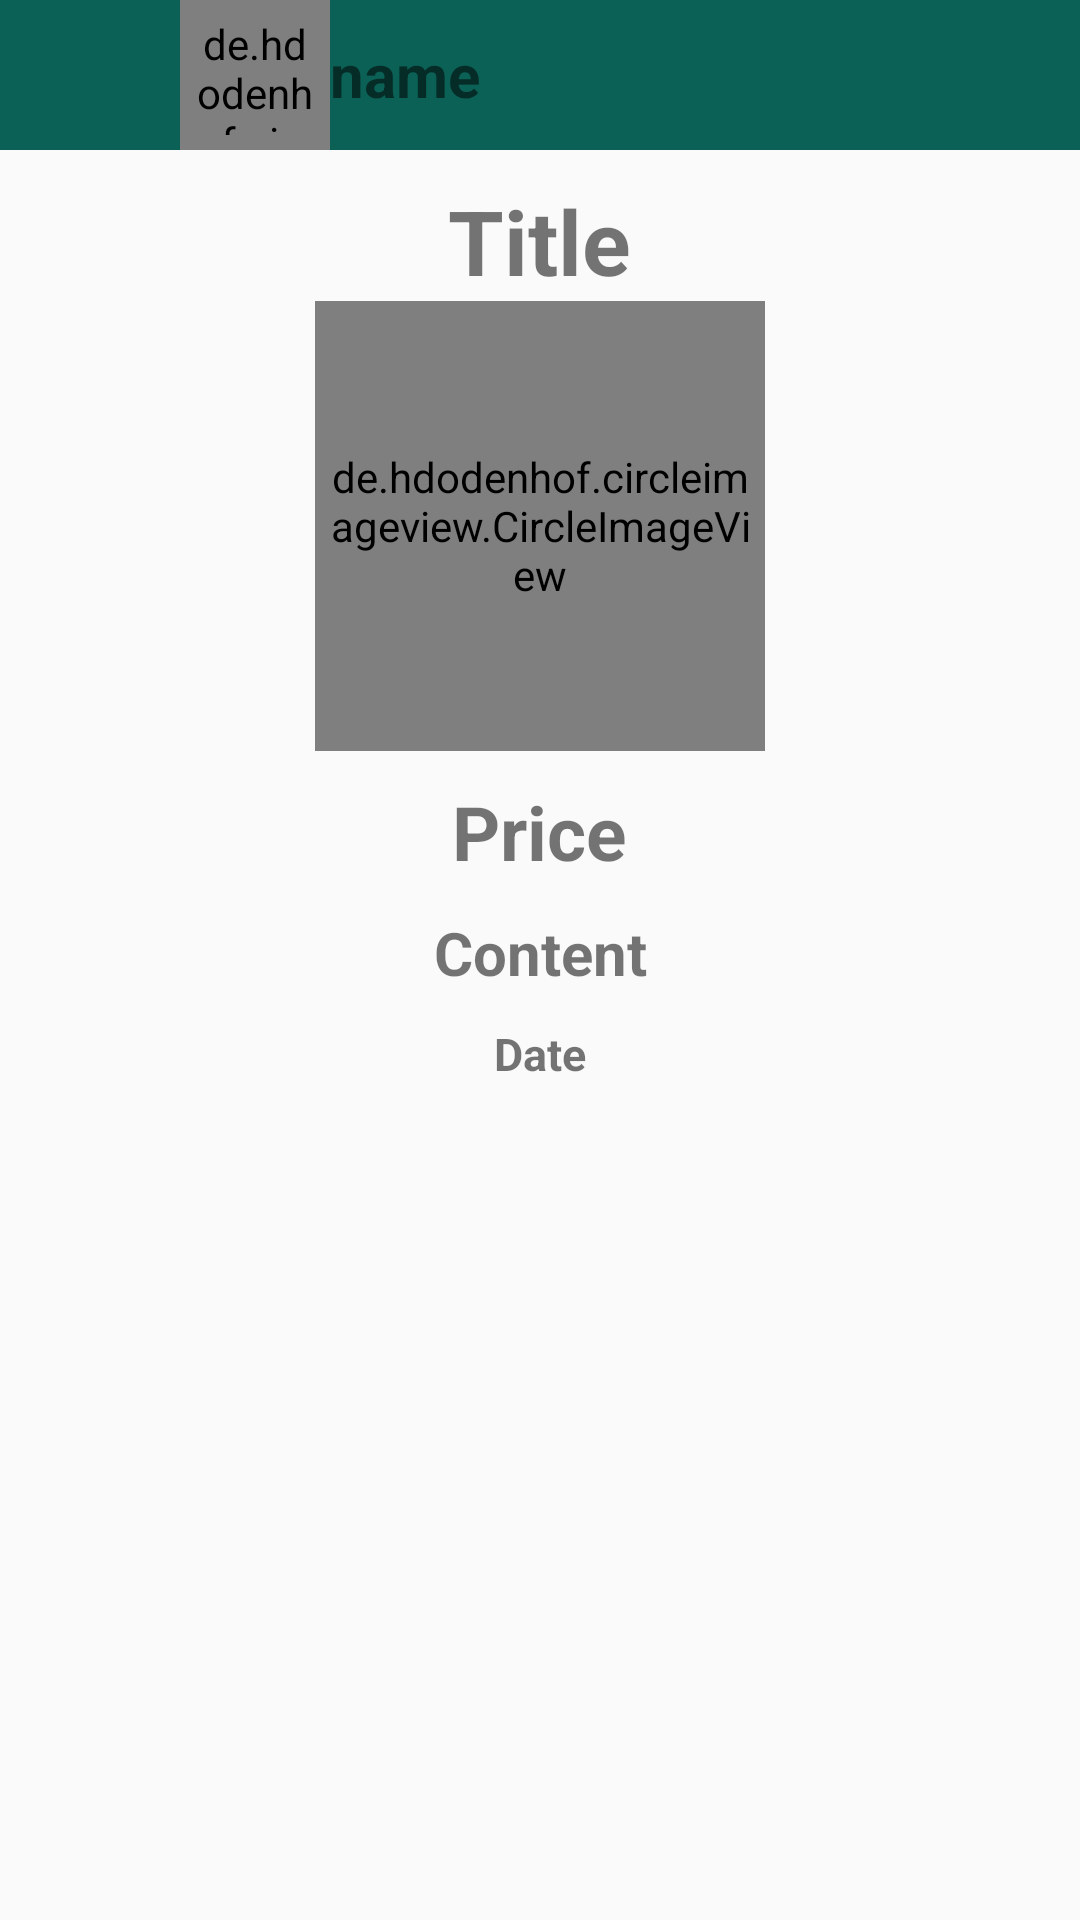

Layout XML and referenced resources for this Android screen:
<!-- AndroidManifest.xml: application theme Theme.EdlifePersonal -->
<!-- res/layout/activity_item_detail.xml -->
<?xml version="1.0" encoding="utf-8"?>
<LinearLayout xmlns:android="http://schemas.android.com/apk/res/android"
    xmlns:app="http://schemas.android.com/apk/res-auto"
    xmlns:tools="http://schemas.android.com/tools"
    android:layout_width="match_parent"
    android:layout_height="match_parent"
    tools:context=".ItemDetailActivity"
    android:orientation="vertical">

    <LinearLayout
        android:layout_width="match_parent"
        android:layout_height="wrap_content"
        android:orientation="horizontal"
        android:background="@color/colorPrimary">

        <ImageView
            android:layout_width="40dp"
            android:layout_height="40dp"
            android:src="@drawable/back_alt"
            android:layout_gravity="center_vertical"
            android:layout_marginLeft="20dp"
            android:id="@+id/back">
        </ImageView>

        <de.hdodenhof.circleimageview.CircleImageView
            android:layout_width="50dp"
            android:layout_height="50dp"
            android:id="@+id/profile_image"
            android:padding="5dp"
            android:layout_gravity="center"
            android:src="@drawable/avatar3"
            app:civ_border_color="#FF000000"
            app:civ_border_width="2dp">
        </de.hdodenhof.circleimageview.CircleImageView>

        <TextView
            android:layout_width="wrap_content"
            android:layout_height="wrap_content"
            android:text="name"
            android:textSize="20dp"
            android:textStyle="bold"
            android:layout_gravity="center_vertical"
            android:id="@+id/name">
        </TextView>
    </LinearLayout>

    <TextView
        android:layout_width="wrap_content"
        android:layout_height="wrap_content"
        android:text="Title"
        android:textSize="30dp"
        android:textStyle="bold"
        android:paddingTop="10dp"
        android:layout_gravity="center_horizontal"
        android:id="@+id/title">
    </TextView>

    <de.hdodenhof.circleimageview.CircleImageView
        android:layout_width="150dp"
        android:layout_height="150dp"
        android:id="@+id/itemPic"
        android:padding="5dp"
        android:layout_gravity="center"
        android:src="@drawable/avatar3"
        app:civ_border_color="#FF000000"
        app:civ_border_width="2dp">
    </de.hdodenhof.circleimageview.CircleImageView>

    <TextView
        android:layout_width="wrap_content"
        android:layout_height="wrap_content"
        android:text="Price"
        android:textSize="25dp"
        android:textStyle="bold"
        android:layout_gravity="center_horizontal"
        android:paddingTop="10dp"
        android:id="@+id/price">
    </TextView>

    <TextView
        android:layout_width="match_parent"
        android:layout_height="wrap_content"
        android:gravity="center_horizontal"
        android:paddingTop="10dp"
        android:text="Content"
        android:textSize="20dp"
        android:textStyle="bold"
        android:id="@+id/content">
    </TextView>

    <TextView
        android:layout_width="wrap_content"
        android:layout_height="wrap_content"
        android:text="Date"
        android:textSize="15dp"
        android:textStyle="bold"
        android:layout_gravity="center_horizontal"
        android:paddingTop="10dp"
        android:id="@+id/date">
    </TextView>
</LinearLayout>
<!-- resources referenced by this layout -->
<resources>
  <color name="colorPrimary">#0b6156</color>
  <style name="Theme.EdlifePersonal" parent="Theme.MaterialComponents.DayNight.DarkActionBar.Bridge">
          
          <item name="colorPrimary">@color/colorPrimary</item>
          <item name="colorPrimaryVariant">@color/colorPrimaryDark</item>
          <item name="colorOnPrimary">@color/white</item>
          
          <item name="colorSecondary">@color/teal_200</item>
          <item name="colorSecondaryVariant">@color/teal_700</item>
          <item name="colorOnSecondary">@color/black</item>
          
          <item name="android:statusBarColor" tools:targetApi="l">?attr/colorPrimaryVariant</item>
          
      </style>
  <color name="colorPrimaryDark">#095049</color>
  <color name="white">#FFFFFFFF</color>
  <color name="teal_200">#FF03DAC5</color>
  <color name="teal_700">#FF018786</color>
  <color name="black">#FF000000</color>
</resources>
